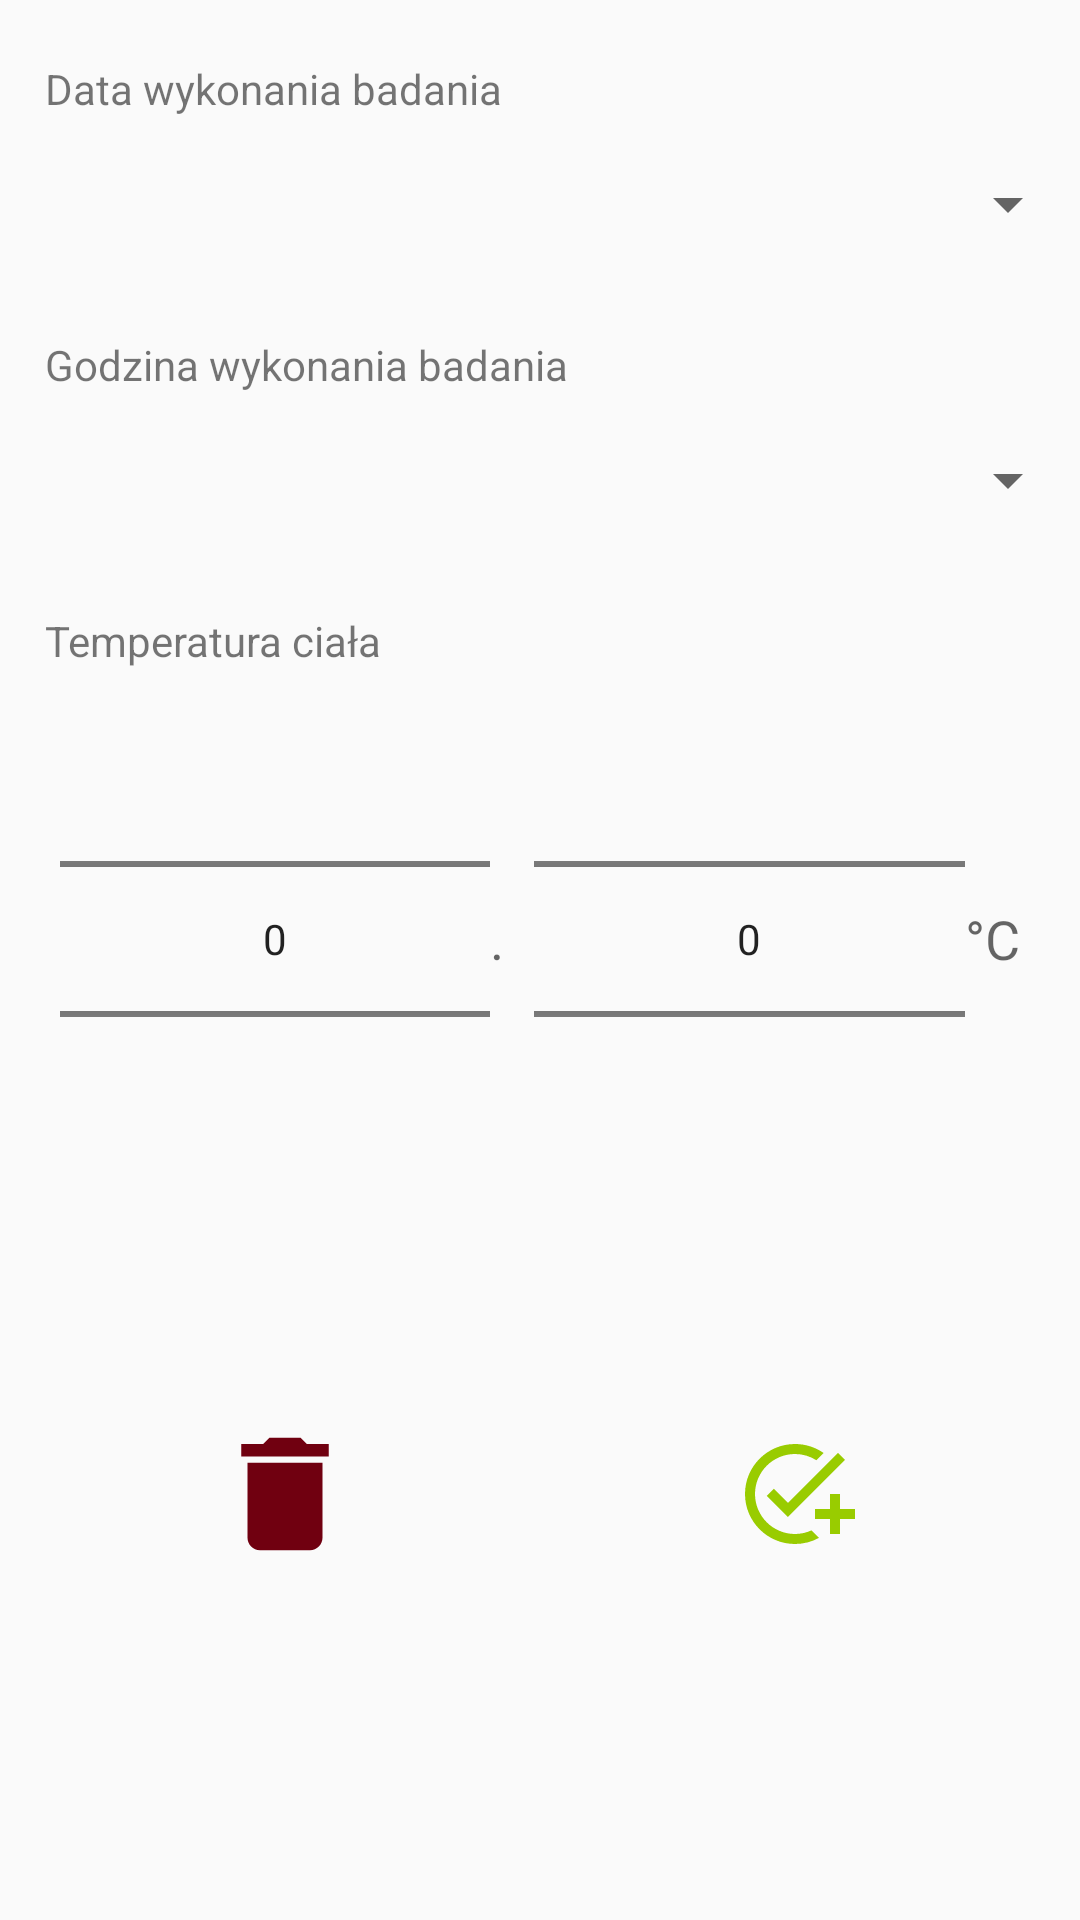

The Android layout XML behind this screen, and the referenced resources:
<!-- AndroidManifest.xml: application theme Theme.AppCompat.DayNight.NoActionBar -->
<!-- res/layout/fragment_temperature_editor.xml -->
<?xml version="1.0" encoding="utf-8"?>
<RelativeLayout
        xmlns:android="http://schemas.android.com/apk/res/android"
        android:layout_width="match_parent"
        android:layout_height="match_parent"
        android:orientation="vertical" >

    <TextView
            android:layout_width="match_parent"
            android:layout_height="wrap_content"
            android:layout_marginStart="15dp"
            android:text="Data wykonania badania"
            android:layout_marginTop="20dp"
            android:id="@+id/temperature_dateText"/>

    <Button
            android:layout_width="match_parent"
            android:layout_height="wrap_content"
            android:id="@+id/temperature_date_picker_button"
            android:layout_centerHorizontal="true"
            android:textAlignment="center"
            android:layout_marginTop="5dp"
            android:textSize="25sp"
            style="?android:spinnerStyle"
            android:layout_below="@+id/temperature_dateText"
            />

    <TextView
            android:layout_width="match_parent"
            android:layout_height="wrap_content"
            android:layout_marginStart="15dp"
            android:text="Godzina wykonania badania"
            android:layout_below="@id/temperature_date_picker_button"
            android:layout_marginTop="20dp"
            android:id="@+id/temperature_hourText"/>

    <Button
            android:layout_width="match_parent"
            android:layout_height="wrap_content"
            android:id="@+id/temperature_time_picker_button"
            android:layout_centerHorizontal="true"
            android:textAlignment="center"
            android:layout_marginTop="5dp"
            android:textSize="30sp"
            style="?android:spinnerStyle"
            android:layout_below="@+id/temperature_hourText"
            />

    <TextView
            android:id="@+id/temperature_Text"
            android:layout_width="wrap_content"
            android:layout_height="wrap_content"
            android:layout_marginStart="15dp"
            android:layout_marginTop="20dp"
            android:layout_below="@id/temperature_time_picker_button"
            android:text="Temperatura ciała" />

    <LinearLayout
            android:layout_width="match_parent"
            android:layout_height="wrap_content"
            android:layout_below="@+id/temperature_Text"
            android:layout_marginStart="20dp"
            android:id="@+id/temperatureResultLayout"
            android:layout_marginEnd="20dp"
            android:orientation="horizontal" >

        <NumberPicker
                android:layout_width="20dp"
                android:layout_height="wrap_content"
                android:id="@+id/temperature_value1"
                android:layout_weight="1"
                android:textSize="25sp"
                android:textAlignment="center"/>

        <TextView
                android:layout_width="wrap_content"
                android:layout_height="match_parent"
                android:gravity="center"
                android:text="."
                android:textAppearance="?android:attr/textAppearanceMedium" />

        <NumberPicker
                android:layout_width="20dp"
                android:layout_height="wrap_content"
                android:layout_marginStart="10dp"
                android:id="@+id/temperature_value2"
                android:layout_weight="1"
                android:textSize="25sp"
                android:textAlignment="center"/>












        <TextView
                android:id="@+id/temperature_value_unit_symbol"
                android:layout_width="wrap_content"
                android:layout_height="match_parent"
                android:gravity="center"
                android:text="°C"
                android:textAppearance="?android:attr/textAppearanceMedium" />
    </LinearLayout>

    <ImageButton
            android:layout_width="90dp"
            android:layout_height="90dp"
            android:layout_below="@+id/temperatureResultLayout"
            android:background="@drawable/roundedbutton"
            android:id="@+id/deleteTemperatureResultButton"
            android:layout_alignParentStart="true"
            android:layout_marginStart="50dp"
            android:layout_marginTop="50dp"
            android:src="@drawable/ic_delete"/>

    <ImageButton
            android:layout_width="90dp"
            android:layout_height="90dp"
            android:layout_below="@+id/temperatureResultLayout"
            android:background="@drawable/roundedbutton"
            android:id="@+id/confirmTemperatureResultButton"
            android:layout_alignParentEnd="true"
            android:layout_marginEnd="50dp"
            android:layout_marginTop="50dp"
            android:src="@drawable/ic_add_result"/>

</RelativeLayout>
<!-- resources referenced by this layout -->
<resources>
  <!-- drawable ic_add_result (drawable) -->
  <vector xmlns:android="http://schemas.android.com/apk/res/android"
      android:width="40dp"
      android:height="40dp"
      android:viewportWidth="24"
      android:viewportHeight="24"
      android:tint="@android:color/holo_green_light">
    <path
        android:fillColor="@android:color/holo_green_light"
        android:pathData="M22,5.18L10.59,16.6l-4.24,-4.24l1.41,-1.41l2.83,2.83l10,-10L22,5.18zM12,20c-4.41,0 -8,-3.59 -8,-8s3.59,-8 8,-8c1.57,0 3.04,0.46 4.28,1.25l1.45,-1.45C16.1,2.67 14.13,2 12,2C6.48,2 2,6.48 2,12s4.48,10 10,10c1.73,0 3.36,-0.44 4.78,-1.22l-1.5,-1.5C14.28,19.74 13.17,20 12,20zM19,15h-3v2h3v3h2v-3h3v-2h-3v-3h-2V15z"/>
  </vector>
  <!-- drawable ic_delete (drawable) -->
  <vector xmlns:android="http://schemas.android.com/apk/res/android"
      android:width="50dp"
      android:height="50dp"
      android:viewportWidth="24"
      android:viewportHeight="24"
      android:tint="#700010">
    <path
        android:fillColor="@android:color/white"
        android:pathData="M6,19c0,1.1 0.9,2 2,2h8c1.1,0 2,-0.9 2,-2V7H6v12zM19,4h-3.5l-1,-1h-5l-1,1H5v2h14V4z"/>
  </vector>
</resources>
